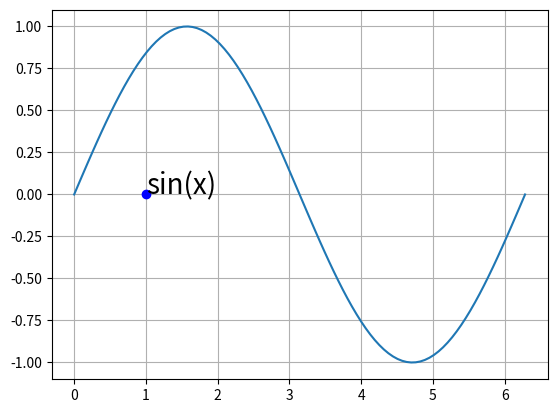

The matplotlib source for this figure:
# ch20_45.ipynb
import matplotlib.pyplot as plt
import numpy as np

x = np.linspace(0, 2*np.pi, 100)
y = np.sin(x)
plt.plot(1,0,'bo')                  # 輸出藍點
plt.text(1,0,'sin(x)',fontsize=20)  # 輸出公式
plt.plot(x,y)
plt.grid()
plt.show()